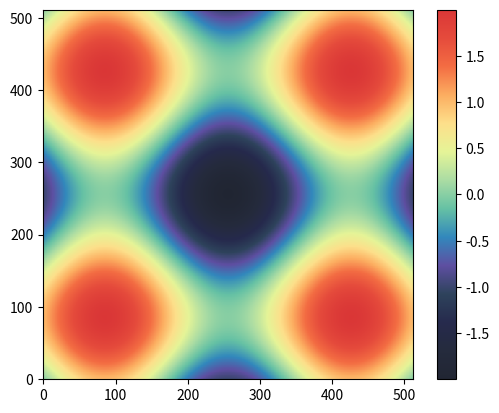

Here is the Python script that generated this plot:
import numpy as np
import matplotlib.pyplot as plt
from matplotlib import cm
from matplotlib.colors import ListedColormap, LinearSegmentedColormap
from scipy.interpolate import interp1d


def spectral():

    A=np.array([219/256, 55/256, 55/256, 1])	
    B=np.array([230/256, 75/256, 60/256, 1])	
    C=np.array([244/256, 109/256, 67/256, 1])	
    D=np.array([253/256, 174/256, 97/256, 1])	
    E=np.array([254/256, 224/256, 139/256, 1])	
    F=np.array([230/256, 245/256, 152/256, 1])	
    G=np.array([171/256, 221/256, 164/256, 1])	
    H=np.array([102/256, 194/256, 165/256, 1])	
    I=np.array([50/256, 136/256, 189/256, 1])	
    J=np.array([94/256, 79/256, 162/256, 1])
    K=np.array([46/256, 67/256, 92/256, 1])
    L=np.array([38/256, 42/256, 77/256, 1])
    M=np.array([37/256, 43/256, 61/256, 1])
    N=np.array([33/256, 38/256, 51/256, 1])
    
    ncmap = [N, M, L, K, J, I, H, G, F, E, D, C, B, A]
    c_array = []
    
    for i in range(len(ncmap)):
        if i != len(ncmap)-1:
            linfit = interp1d([1,256], np.vstack([ncmap[i], ncmap[i+1]]), axis=0)
            for j in range(255):
                c_array.append(linfit(j+1))
    
    newcmp = ListedColormap(c_array)
    return newcmp

if __name__=="__main__":
    
    newcmp = spectral()
    
    def sinus2d(x, y):
        return np.sin(x) + np.sin(y)
    
    xx, yy = np.meshgrid(np.linspace(0,3*np.pi,512), np.linspace(0,3*np.pi,512))
    z = sinus2d(xx, yy)
    plt.imshow(z, origin='lower', interpolation='none', cmap=newcmp)
    cbar = plt.colorbar()
    plt.show()
